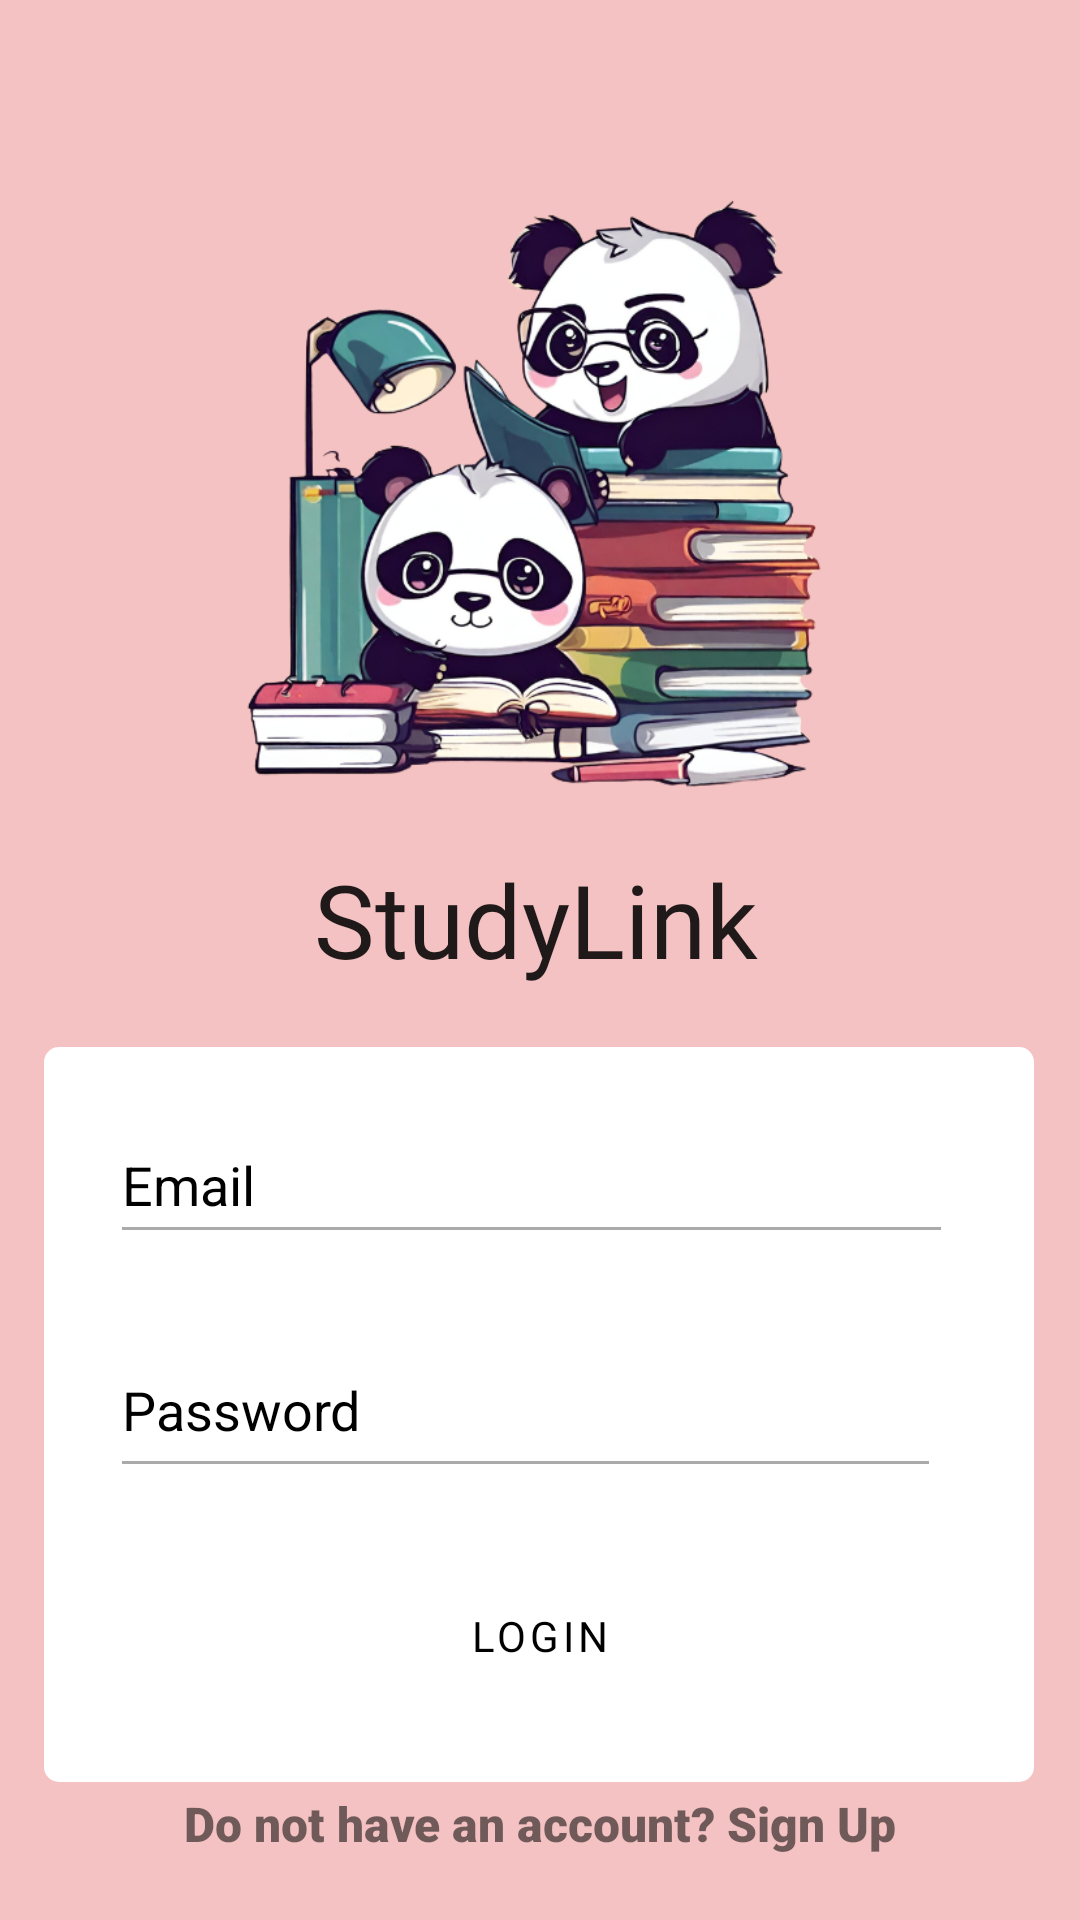

Reconstruct the res/layout file that produces this screen, plus the resources it refers to.
<!-- AndroidManifest.xml: application theme Theme.StudyLink_Studio_DIT2B03 -->
<!-- res/layout/login.xml -->
<?xml version="1.0" encoding="utf-8"?>
<androidx.constraintlayout.widget.ConstraintLayout xmlns:android="http://schemas.android.com/apk/res/android"
    xmlns:app="http://schemas.android.com/apk/res-auto"
    xmlns:tools="http://schemas.android.com/tools"
    android:layout_width="match_parent"
    android:layout_height="match_parent"
    android:background="@color/baby_pink">


    <ImageView
        android:id="@+id/logoLogin"
        android:layout_width="221dp"
        android:layout_height="217dp"
        android:contentDescription="app Logo"
        app:layout_constraintBottom_toBottomOf="parent"
        app:layout_constraintEnd_toEndOf="parent"
        app:layout_constraintStart_toStartOf="parent"
        app:layout_constraintTop_toTopOf="parent"
        app:layout_constraintVertical_bias="0.138"
        app:srcCompat="@drawable/logo" />

    <TextView
        android:id="@+id/appTitleLogin"
        android:layout_width="151dp"
        android:layout_height="58dp"
        android:fontFamily="@font/itim"
        android:text="@string/app_name"
        android:textAppearance="@style/TextAppearance.AppCompat.Body1"
        android:textSize="34sp"
        app:layout_constraintBottom_toBottomOf="parent"
        app:layout_constraintEnd_toEndOf="parent"
        app:layout_constraintStart_toStartOf="parent"
        app:layout_constraintTop_toBottomOf="@+id/logoLogin"
        app:layout_constraintVertical_bias="0.027" />

    <View
        android:id="@+id/LoginForm"
        android:layout_width="330dp"
        android:layout_height="245dp"
        android:background="@drawable/rounded"
        app:layout_constraintBottom_toBottomOf="parent"
        android:textColor="@android:color/black"
        app:layout_constraintEnd_toEndOf="parent"
        app:layout_constraintHorizontal_bias="0.494"
        app:layout_constraintStart_toStartOf="parent"
        app:layout_constraintTop_toBottomOf="@+id/appTitleLogin"
        app:layout_constraintVertical_bias="0.14" />

    <EditText
        android:id="@+id/txtEmailLogin"
        android:layout_width="281dp"
        android:layout_height="49dp"
        android:ems="10"
        android:hint="@string/email"
        android:inputType="textEmailAddress"
        app:layout_constraintBottom_toBottomOf="@+id/LoginForm"
        android:textColorHint="@android:color/black"
        android:textColor="@android:color/black"
        android:backgroundTint="@android:color/darker_gray"
        app:layout_constraintEnd_toEndOf="@+id/LoginForm"
        app:layout_constraintHorizontal_bias="0.448"
        app:layout_constraintStart_toStartOf="@+id/LoginForm"
        app:layout_constraintTop_toTopOf="@+id/LoginForm"
        app:layout_constraintVertical_bias="0.102" />

    <EditText
        android:id="@+id/txtPwdLogin"
        android:layout_width="277dp"
        android:layout_height="55dp"
        android:layout_marginBottom="40dp"
        android:ems="10"
        android:hint="@string/password"
        android:inputType="textPassword"
        app:layout_constraintBottom_toBottomOf="@+id/LoginForm"
        app:layout_constraintEnd_toEndOf="@+id/LoginForm"
        app:layout_constraintHorizontal_bias="0.415"
        app:layout_constraintStart_toStartOf="@+id/LoginForm"
        app:layout_constraintTop_toBottomOf="@+id/txtEmailLogin"
        android:textColorHint="@android:color/black"
        android:textColor="@android:color/black"
        android:backgroundTint="@android:color/darker_gray"
        app:layout_constraintVertical_bias="0.283" />

    <Button
        android:id="@+id/btnLogin"
        android:layout_width="124dp"
        android:layout_height="57dp"
        android:fontFamily="@font/itim"
        android:text="@string/loginbtn"
        android:onClick="onClick"
        android:textColor="#000000"
        style="@style/ButtonStyle"
        app:layout_constraintBottom_toBottomOf="@+id/LoginForm"
        app:layout_constraintEnd_toEndOf="@+id/LoginForm"
        app:layout_constraintStart_toStartOf="@+id/LoginForm"
        app:layout_constraintTop_toBottomOf="@+id/txtPwdLogin" />

    <TextView
        android:id="@+id/RegisterFromLogin"
        android:layout_width="wrap_content"
        android:layout_height="wrap_content"
        android:fontFamily="sans-serif-black"
        android:text="@string/if_no_acc"
        android:textSize="16sp"
        android:textStyle="bold"
        app:layout_constraintBottom_toBottomOf="parent"
        app:layout_constraintEnd_toEndOf="parent"
        app:layout_constraintStart_toStartOf="parent"
        app:layout_constraintTop_toBottomOf="@+id/LoginForm"
        app:layout_constraintVertical_bias="0.122" />


</androidx.constraintlayout.widget.ConstraintLayout>
<!-- resources referenced by this layout -->
<resources>
  <color name="baby_pink">#F4C2C2</color>
  <!-- drawable logo: png bitmap (drawable-v24, 277816 bytes) -->
  <!-- drawable rounded (drawable) -->
  <?xml version="1.0" encoding="utf-8"?>
  <selector xmlns:android="http://schemas.android.com/apk/res/android">
      <item>
          <shape>
              <solid android:color="#FFFFFF" />
              <corners android:radius="5dp" />
          </shape>
          
      </item>
  </selector>
  <string name="app_name">StudyLink</string>
  <string name="email">Email</string>
  <string name="if_no_acc">Do not have an account? Sign Up</string>
  <string name="loginbtn">Login</string>
  <string name="password">Password</string>
  <style name="ButtonStyle" parent="Widget.MaterialComponents.Button">
          <item name="backgroundTint">@color/baby_pink</item>
  
      </style>
  <style name="Theme.StudyLink_Studio_DIT2B03" parent="Theme.MaterialComponents.DayNight.DarkActionBar">
          
          <item name="windowActionBar">false</item>
          <item name="windowNoTitle">true</item>
          <item name="colorPrimary">@color/black</item>
          <item name="colorPrimaryVariant">@color/purple_700</item>
          <item name="colorOnPrimary">@color/white</item>
          
          <item name="colorSecondary">@color/teal_200</item>
          <item name="colorSecondaryVariant">@color/teal_700</item>
          <item name="colorOnSecondary">@color/black</item>
          <item name="colorButtonNormal">@color/baby_pink</item>
          
          
          
      </style>
  <color name="black">#FF000000</color>
  <color name="purple_700">#FF3700B3</color>
  <color name="white">#FFFFFFFF</color>
  <color name="teal_200">#FF03DAC5</color>
  <color name="teal_700">#FF018786</color>
</resources>
